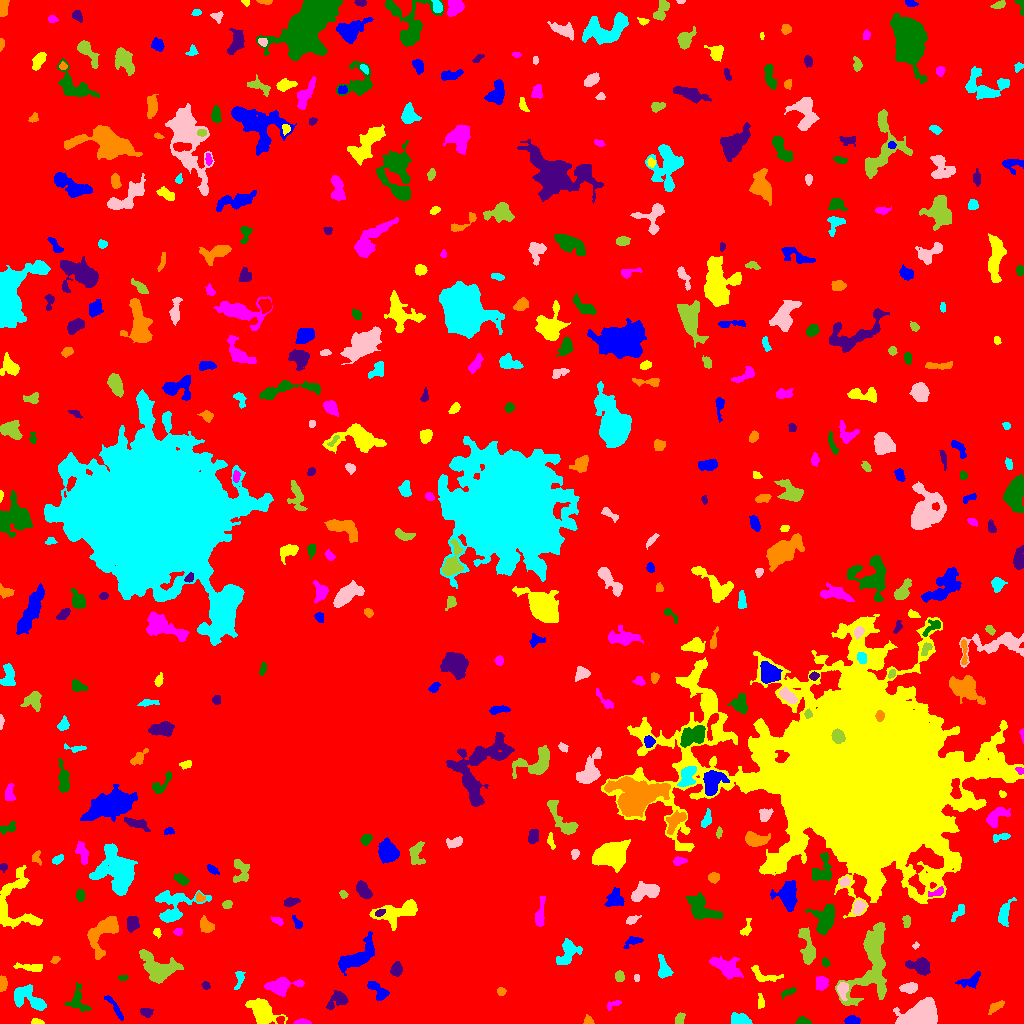

Source data for this figure (header and first rows):
ID, X, Y, A, B, theta, total_flux, mu_max, mu_median, mu_mean, R_fwhm, R_e, R10, R90, x_start, x_end, y_start, y_end, area, greylevel
0, 518.6, 523.5, 310.1, 301.7, 1.55, 2155543, 16.0, 3.0, 3.024, 85.03, 234.5, 89.78, 371.8, 0, 1023, 0, 1023, 712801, 3.024
1, 851.7, 3.076, 3.398, 1.836, -0.02549, 421.0, 8.0, 3.0, 3.508, 4.068, 3.192, 1.262, 5.015, 844, 860, 0, 8, 120, 12.51
2, 36.87, 1.58, 3.082, 1.362, -0.08836, 414.0, 12.0, 7.0, 6.273, 3.432, 2.523, 0.9772, 3.868, 31, 44, 0, 5, 66, 11.27
3, 301.7, 1.365, 4.226, 1.297, 0.003671, 211.0, 5.0, 3.0, 2.638, 3.656, 2.821, 1.128, 4.297, 293, 311, 0, 5, 80, 11.64
4, 802.4, 2.237, 2.997, 1.711, 0.03882, 249.0, 6.0, 3.0, 2.677, 3.989, 2.821, 1.128, 4.334, 795, 811, 0, 7, 93, 9.677
5, 146, 11.77, 3.048, 2.101, -0.2474, 307.0, 6.0, 3.0, 2.924, 4.334, 3.192, 1.262, 4.918, 140, 153, 6, 15, 105, 11.92
6, 588.9, 2.822, 2.49, 2.139, -0.6476, 202.0, 5.0, 3.0, 2.693, 3.523, 2.706, 1.128, 4.222, 583, 594, 0, 9, 75, 8.693
7, 740.2, 3.375, 4.671, 2.535, -0.201, 968.0, 13.0, 5.0, 4.816, 4.334, 4.146, 1.596, 6.604, 731, 752, 0, 11, 201, 10.82
8, 921.4, 8.743, 8.156, 5.69, 0.4052, 11144, 40.0, 11.0, 13.91, 8.867, 7.756, 3.09, 12.72, 893, 937, 0, 26, 801, 21.91
9, 679.2, 4.603, 2.861, 1.797, 1.277, 204.0, 4.0, 2.0, 2.04, 4.514, 2.877, 1.262, 4.406, 675, 685, 0, 11, 100, 9.04
10, 1.371, 5.21, 3.443, 1.16, -1.522, 167.0, 4.0, 2.5, 2.609, 3.827, 2.523, 1.128, 3.785, 0, 4, 0, 14, 64, 9.609
11, 114.1, 16.63, 8.674, 1.55, -0.9427, 183.0, 3.0, 1.0, 1.173, 3.909, 3.613, 1.382, 5.836, 104, 123, 3, 28, 156, 8.173
12, 261.5, 12.67, 7.664, 4.724, -0.7406, 2835, 13.0, 5.0, 5.231, 7.959, 6.84, 2.706, 10.84, 245, 287, 0, 25, 542, 11.23
13, 612.4, 18.81, 4.331, 1.79, 0.4461, 187.0, 5.0, 2.0, 2.101, 2.877, 2.985, 0.9772, 4.549, 607, 621, 13, 23, 89, 8.101
14, 77.38, 23.27, 7.115, 5.061, -1.341, 528.0, 5.0, 2.0, 1.886, 3.989, 5.67, 2.111, 8.368, 65, 91, 12, 41, 280, 7.886
15, 337.2, 22.91, 5.954, 3.313, 0.5694, 693.0, 9.0, 2.0, 2.806, 3.785, 4.618, 1.693, 7.421, 326, 348, 14, 33, 247, 8.806
16, 995.4, 16.47, 4.503, 1.963, 0.5891, 312.0, 6.0, 2.0, 2.382, 4.068, 3.613, 1.382, 5.585, 988, 1004, 9, 23, 131, 8.382
17, 30.56, 23.86, 9.672, 4.711, -0.5189, 1867, 12.0, 3.0, 4.006, 5.585, 6.155, 2.257, 10.4, 14, 46, 13, 39, 466, 10.01
18, 842.5, 33.92, 3.601, 2.452, -1.56, 742.0, 11.0, 4.0, 4.638, 4.583, 3.7, 1.493, 5.781, 837, 848, 23, 41, 160, 15.64
19, 872.1, 61.53, 22.01, 8.87, 1.329, 7665, 13.0, 5.0, 5.294, 12.01, 11.82, 4.618, 18.7, 835, 886, 18, 101, 1448, 11.29
20, 708.8, 36.27, 6.99, 2.691, -1.511, 396.0, 6.0, 2.0, 2.106, 4.754, 3.827, 1.493, 5.997, 703, 716, 27, 51, 188, 9.106
21, 377.4, 33.23, 6.813, 2.99, -0.7872, 829.0, 7.0, 4.0, 3.62, 6.18, 4.951, 1.954, 7.485, 367, 389, 23, 42, 229, 9.62
22, 760.6, 21.31, 3.87, 1.672, -1.53, 220.0, 4.0, 2.5, 2.444, 4.787, 3.141, 1.262, 4.687, 758, 764, 15, 30, 90, 8.444
23, 821.3, 40.82, 3.276, 3.079, 0.1638, 271.0, 4.0, 2.0, 1.673, 5.352, 4.029, 1.596, 6.18, 816, 828, 33, 47, 162, 8.673
24, 788.5, 31.43, 4.518, 1.571, 0.4273, 207.0, 6.0, 2.0, 2.134, 3.09, 2.932, 0.9772, 4.82, 781, 796, 24, 36, 97, 9.134
25, 205.0, 37.86, 2.06, 1.602, -0.7266, 125.0, 7.0, 2.0, 2.049, 1.784, 2.111, 0.5642, 3.613, 201, 210, 34, 42, 61, 11.05
26, 501.3, 31.86, 1.856, 1.662, -0.345, 128.0, 5.0, 2.0, 1.855, 2.706, 2.257, 0.7979, 3.568, 497, 506, 28, 36, 69, 8.855
27, 239.3, 44.53, 5.132, 2.021, 1.346, 240.0, 5.0, 2.0, 1.92, 3.09, 3.523, 1.262, 5.47, 234, 245, 34, 52, 125, 11.92
28, 909, 35.4, 4.014, 2.123, 0.1331, 529.0, 8.0, 3.0, 3.187, 4.853, 3.7, 1.382, 5.809, 899, 917, 30, 41, 166, 10.19
29, 619.5, 46.66, 2.741, 2.026, -1.531, 145.0, 3.0, 1.0, 1.495, 3.909, 2.985, 1.128, 4.583, 615, 624, 42, 53, 97, 8.495
30, 60.03, 48.0, 2.696, 1.939, 0.2652, 178.0, 5.0, 2.0, 2.282, 2.821, 2.706, 0.9772, 4.334, 55, 66, 43, 52, 78, 8.282
31, 970.2, 42.48, 6.057, 2.689, 0.4082, 484.0, 7.0, 2.0, 2.338, 3.989, 4.26, 1.596, 6.84, 955, 980, 35, 52, 207, 9.338
32, 764.1, 47.56, 8.249, 3.239, -0.2841, 579.0, 5.0, 3.0, 2.62, 5.971, 4.82, 1.871, 7.356, 751, 783, 42, 58, 221, 8.62
33, 280.9, 37.35, 8.398, 3.969, 0.1718, 1507, 10.0, 3.0, 3.815, 6.604, 6.024, 2.326, 9.608, 264, 304, 27, 46, 395, 9.815
34, 122.7, 45.84, 2.219, 1.145, 0.001161, 131.0, 6.0, 2.0, 2.426, 2.764, 1.954, 0.7979, 3.038, 118, 128, 43, 48, 54, 9.426
35, 396.4, 54.1, 3.359, 2.531, 1.292, 684.0, 9.0, 4.0, 4.622, 4.787, 3.742, 1.493, 5.89, 390, 402, 47, 62, 148, 11.62
36, 2.588, 39.82, 3.852, 1.89, 1.56, 415.0, 7.0, 4.0, 3.773, 4.478, 3.478, 1.382, 5.202, 0, 7, 32, 48, 110, 9.773
37, 663.6, 55.31, 6.432, 2.833, -1.316, 520.0, 4.0, 2.0, 2.374, 7.399, 4.886, 1.954, 7.313, 658, 673, 45, 69, 219, 8.374
38, 636.6, 45.3, 1.616, 1.397, 1.557, 90.0, 4.0, 2.0, 2.093, 2.821, 1.954, 0.7979, 2.985, 634, 639, 42, 49, 43, 10.09
39, 158.4, 55.58, 10.28, 6.505, -0.4418, 2443, 9.0, 3.0, 3.505, 8.176, 8.038, 3.241, 12.83, 139, 183, 40, 74, 697, 10.51
40, 586.3, 43.65, 5.102, 3.217, -1.264, 1029, 10.0, 3.0, 3.598, 5.202, 4.754, 1.871, 7.919, 577, 596, 28, 56, 286, 9.598
41, 356.4, 66.13, 11.55, 4.631, 0.6705, 2183, 10.0, 3.0, 3.669, 7.939, 7.269, 2.821, 11.75, 338, 374, 48, 92, 595, 9.669
42, 32.51, 55.88, 6.805, 1.69, -0.08087, 263.0, 4.0, 1.0, 1.461, 4.886, 3.568, 1.382, 5.944, 13, 42, 52, 61, 180, 8.461
43, 727, 55.5, 8.295, 4.277, -0.4908, 1880, 9.0, 4.0, 4.244, 7.291, 6.77, 2.646, 10.56, 709, 743, 44, 67, 443, 9.244
44, 825.5, 60.6, 2.16, 1.643, -1.202, 187.0, 7.0, 3.0, 2.877, 2.821, 2.326, 0.7979, 3.656, 822, 830, 57, 66, 65, 9.877
45, 920.4, 57.46, 5.42, 3.39, -0.2362, 1392, 14.0, 4.0, 4.64, 4.853, 4.886, 1.871, 8.176, 905, 930, 48, 66, 300, 10.64
46, 55.21, 63.69, 2.05, 1.569, 0.4225, 133.0, 5.0, 2.0, 2.217, 2.821, 2.326, 0.7979, 3.523, 50, 60, 60, 67, 60, 11.22
47, 568.3, 71.78, 7.159, 4.509, 1.019, 1143, 10.0, 3.0, 3.175, 5.015, 5.698, 2.034, 9.253, 556, 582, 59, 85, 360, 9.175
48, 915.8, 77.91, 1.694, 1.457, 0.6623, 99.0, 5.0, 2.0, 2.475, 2.257, 1.871, 0.5642, 3.038, 912, 919, 74, 82, 40, 9.475
49, 808, 73.24, 9.387, 3.163, -1.385, 1641, 13.0, 3.0, 4.435, 5.262, 5.171, 2.034, 9.027, 798, 815, 59, 96, 370, 10.44
50, 761.9, 83.91, 2.988, 2.197, 0.1835, 109.0, 3.0, 1.0, 1.038, 3.09, 2.821, 0.9772, 4.549, 756, 772, 80, 87, 105, 8.038
51, 634.8, 82.37, 4.255, 1.635, 0.3665, 195.0, 6.0, 1.0, 1.455, 2.985, 2.764, 0.9772, 4.687, 623, 643, 75, 87, 134, 8.455
52, 156.9, 90.96, 2.114, 1.764, -1.197, 190.0, 6.0, 3.0, 3.016, 3.385, 2.459, 0.9772, 3.827, 153, 161, 85, 95, 63, 12.02
53, 178.2, 91.67, 2.04, 1.866, 0.08526, 175.0, 5.0, 3.0, 2.778, 3.385, 2.523, 0.9772, 3.827, 173, 182, 88, 95, 63, 9.778
54, 824.9, 103.9, 7.233, 4.633, 1.311, 2445, 11.0, 5.0, 5.191, 8.234, 6.628, 2.764, 10.28, 805, 834, 89, 119, 471, 11.19
55, 132.7, 100.3, 3.414, 2.778, 1.304, 740.0, 10.0, 5.0, 4.277, 5.262, 3.989, 1.596, 6.05, 127, 139, 91, 107, 173, 13.28
56, 103.2, 91.29, 11.51, 5.614, 0.9706, 2629, 13.0, 4.0, 4.331, 6.024, 7.291, 2.585, 11.94, 87, 118, 64, 107, 607, 11.33
57, 1005, 110.5, 6.425, 2.648, 1.296, 935.0, 9.0, 3.0, 3.929, 5.441, 4.652, 1.871, 7.506, 998, 1016, 97, 126, 238, 9.929
58, 632, 103.7, 3.026, 1.713, 0.4383, 152.0, 5.0, 2.0, 1.567, 2.459, 2.706, 0.9772, 4.26, 626, 641, 99, 108, 97, 8.567
59, 906.6, 101.4, 3.098, 1.769, -1.558, 171.0, 4.0, 2.0, 1.879, 4.146, 2.821, 1.128, 4.514, 902, 910, 96, 108, 91, 9.879
... 440 more rows
